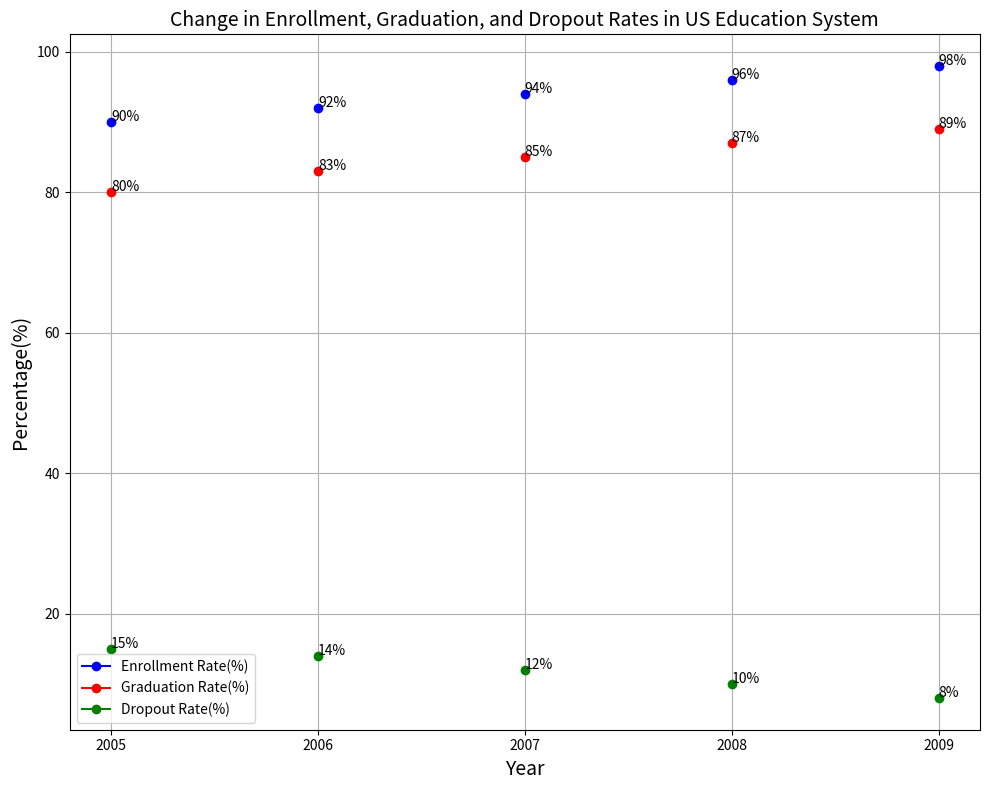

Python code for this plot: (Note: this script raises an exception after producing the figure.)

import matplotlib.pyplot as plt

plt.figure(figsize=(10,8))
ax1 = plt.subplot(1,1,1)

ax1.plot(2005,90,marker='o',color='b',label='Enrollment Rate(%)')
ax1.plot(2005,80,marker='o',color='r',label='Graduation Rate(%)')
ax1.plot(2005,15,marker='o',color='g',label='Dropout Rate(%)')
ax1.plot(2006,92,marker='o',color='b')
ax1.plot(2006,83,marker='o',color='r')
ax1.plot(2006,14,marker='o',color='g')
ax1.plot(2007,94,marker='o',color='b')
ax1.plot(2007,85,marker='o',color='r')
ax1.plot(2007,12,marker='o',color='g')
ax1.plot(2008,96,marker='o',color='b')
ax1.plot(2008,87,marker='o',color='r')
ax1.plot(2008,10,marker='o',color='g')
ax1.plot(2009,98,marker='o',color='b')
ax1.plot(2009,89,marker='o',color='r')
ax1.plot(2009,8,marker='o',color='g')

ax1.annotate('90%', xy=(2005,90), xytext=(2005,90.2))
ax1.annotate('80%', xy=(2005,80), xytext=(2005,80.2))
ax1.annotate('15%', xy=(2005,15), xytext=(2005,15.2))
ax1.annotate('92%', xy=(2006,92), xytext=(2006,92.2))
ax1.annotate('83%', xy=(2006,83), xytext=(2006,83.2))
ax1.annotate('14%', xy=(2006,14), xytext=(2006,14.2))
ax1.annotate('94%', xy=(2007,94), xytext=(2007,94.2))
ax1.annotate('85%', xy=(2007,85), xytext=(2007,85.2))
ax1.annotate('12%', xy=(2007,12), xytext=(2007,12.2))
ax1.annotate('96%', xy=(2008,96), xytext=(2008,96.2))
ax1.annotate('87%', xy=(2008,87), xytext=(2008,87.2))
ax1.annotate('10%', xy=(2008,10), xytext=(2008,10.2))
ax1.annotate('98%', xy=(2009,98), xytext=(2009,98.2))
ax1.annotate('89%', xy=(2009,89), xytext=(2009,89.2))
ax1.annotate('8%', xy=(2009,8), xytext=(2009,8.2))

ax1.set_title("Change in Enrollment, Graduation, and Dropout Rates in US Education System", fontsize=14)
ax1.set_xlabel('Year', fontsize=14)
ax1.set_ylabel('Percentage(%)', fontsize=14)
ax1.grid(True)
ax1.legend(loc='best')

plt.xticks(range(2005, 2010))
plt.tight_layout()
plt.savefig('line chart/png/149.png')
plt.close()
